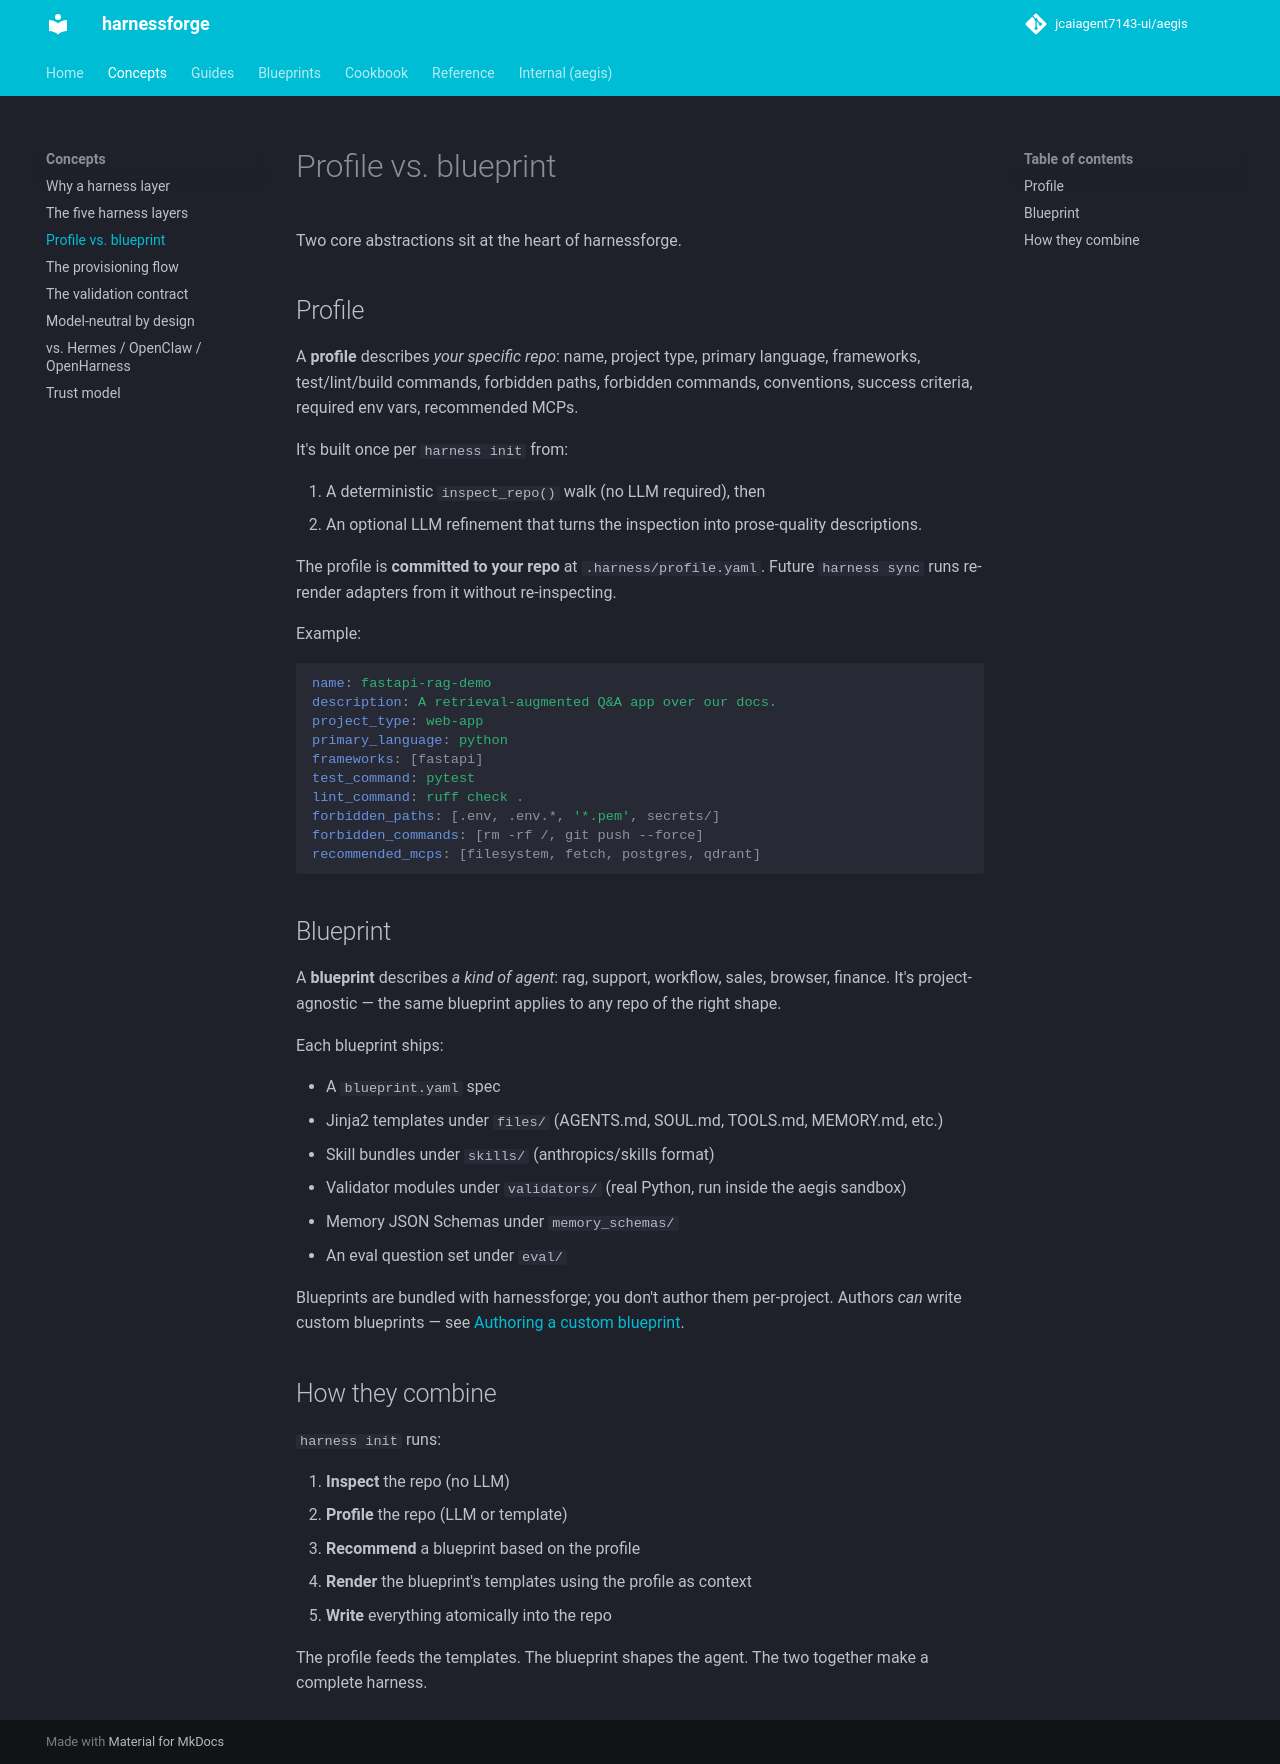

repository: jcaiagent7143-ui/harnessforge · page: concepts/profile-vs-blueprint/index.html · generator: mkdocs

# Profile vs. blueprint

Two core abstractions sit at the heart of harnessforge.

## Profile

A **profile** describes *your specific repo*: name, project type, primary language, frameworks, test/lint/build commands, forbidden paths, forbidden commands, conventions, success criteria, required env vars, recommended MCPs.

It's built once per `harness init` from:

1. A deterministic `inspect_repo()` walk (no LLM required), then
2. An optional LLM refinement that turns the inspection into prose-quality descriptions.

The profile is **committed to your repo** at `.harness/profile.yaml`. Future `harness sync` runs re-render adapters from it without re-inspecting.

Example:

```yaml
name: fastapi-rag-demo
description: A retrieval-augmented Q&A app over our docs.
project_type: web-app
primary_language: python
frameworks: [fastapi]
test_command: pytest
lint_command: ruff check .
forbidden_paths: [.env, .env.*, '*.pem', secrets/]
forbidden_commands: [rm -rf /, git push --force]
recommended_mcps: [filesystem, fetch, postgres, qdrant]
```

## Blueprint

A **blueprint** describes *a kind of agent*: rag, support, workflow, sales, browser, finance. It's project-agnostic — the same blueprint applies to any repo of the right shape.

Each blueprint ships:

- A `blueprint.yaml` spec
- Jinja2 templates under `files/` (AGENTS.md, SOUL.md, TOOLS.md, MEMORY.md, etc.)
- Skill bundles under `skills/` (anthropics/skills format)
- Validator modules under `validators/` (real Python, run inside the aegis sandbox)
- Memory JSON Schemas under `memory_schemas/`
- An eval question set under `eval/`

Blueprints are bundled with harnessforge; you don't author them per-project. Authors *can* write custom blueprints — see [Authoring a custom blueprint](../guides/custom-blueprint.md).

## How they combine

`harness init` runs:

1. **Inspect** the repo (no LLM)
2. **Profile** the repo (LLM or template)
3. **Recommend** a blueprint based on the profile
4. **Render** the blueprint's templates using the profile as context
5. **Write** everything atomically into the repo

The profile feeds the templates. The blueprint shapes the agent. The two together make a complete harness.
